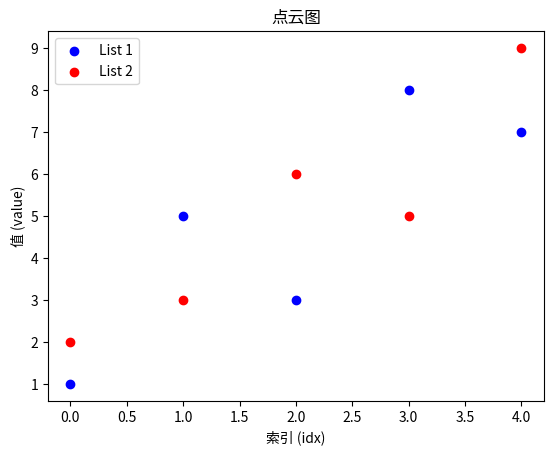

Source code (Python):
import matplotlib.pyplot as plt

# 示例数据
list1 = [1, 5, 3, 8, 7]
list2 = [2, 3, 6, 5, 9]

# 获取列表长度
n = len(list1)

# 创建idx列表
idx = list(range(n))

# 绘制点云图
plt.figure()

# 分别绘制list1和list2中的点
plt.scatter(idx, list1, color='blue', label='List 1')
plt.scatter(idx, list2, color='red', label='List 2')

# 添加图例
plt.legend()

# 设置标题和坐标轴标签
plt.title('点云图')
plt.xlabel('索引 (idx)')
plt.ylabel('值 (value)')

# 保存图表
plt.savefig('pointcloudplot.png')